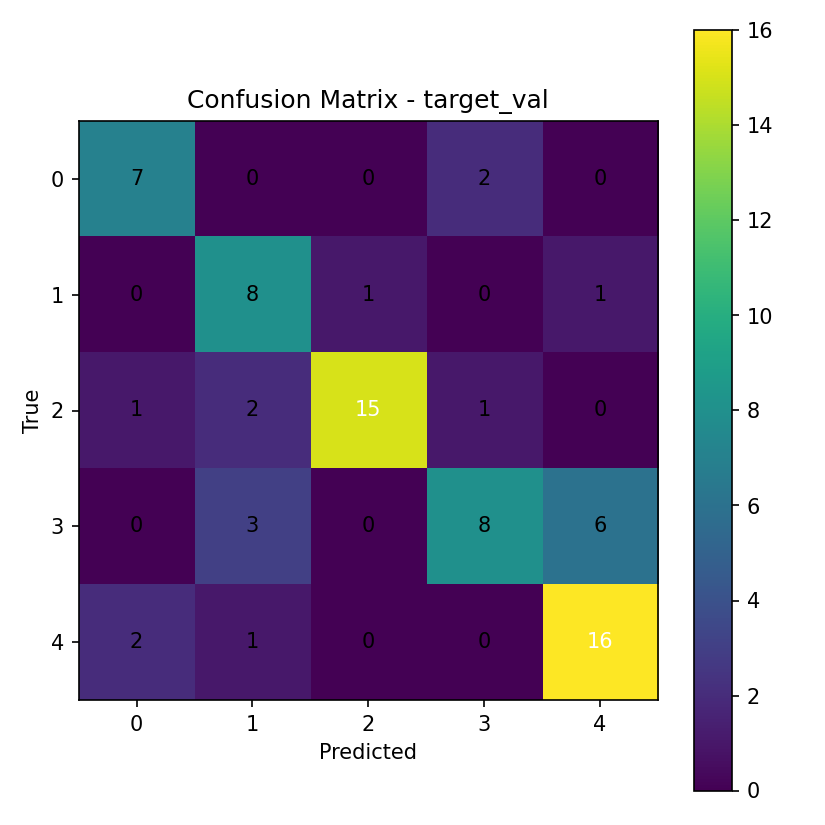

Data behind this chart, as committed beside it:
7, 0, 0, 2, 0
0, 8, 1, 0, 1
1, 2, 15, 1, 0
0, 3, 0, 8, 6
2, 1, 0, 0, 16
